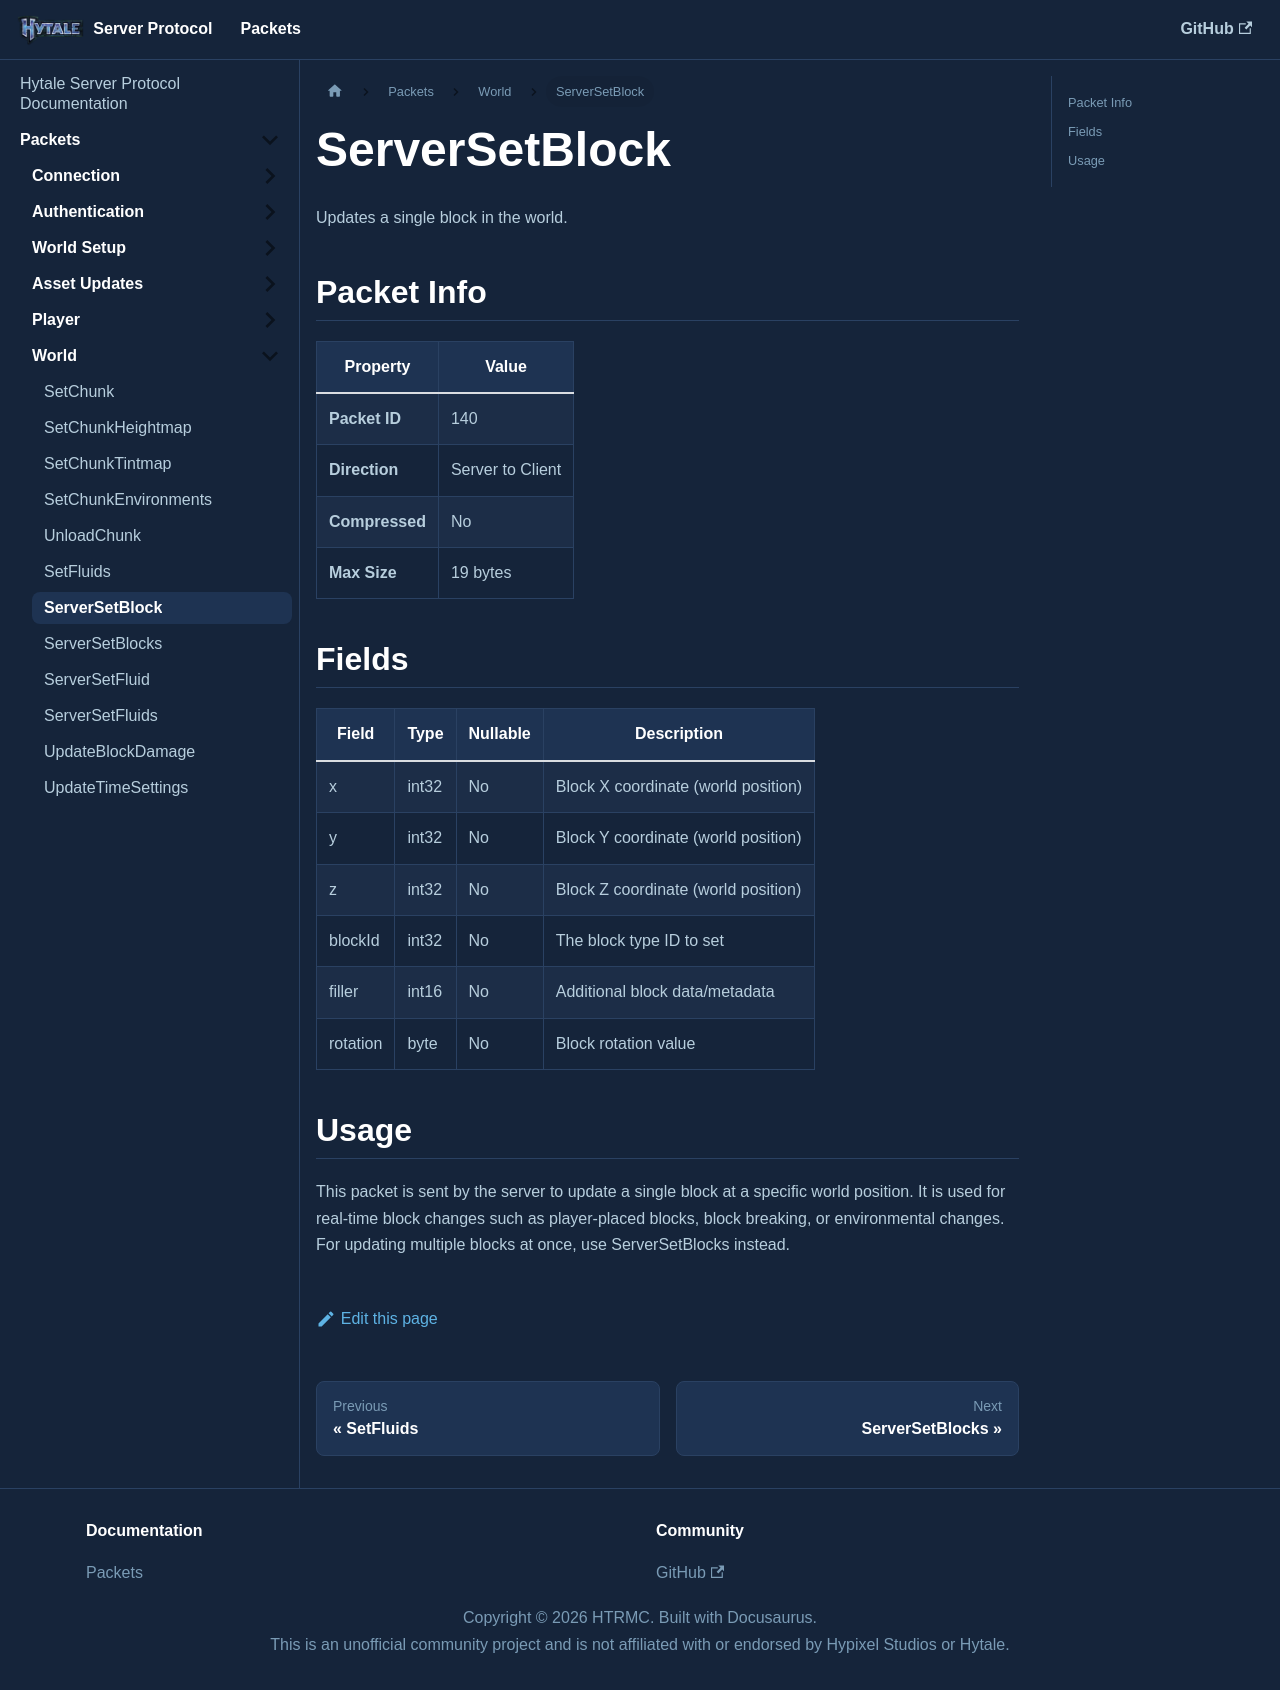

repository: HTRMC/HytaleServerDocs · page: docs/packets/world/serversetblock/index.html · generator: docusaurus

---
sidebar_position: 7
---

# ServerSetBlock

Updates a single block in the world.

## Packet Info

| Property | Value |
|----------|-------|
| **Packet ID** | 140 |
| **Direction** | Server to Client |
| **Compressed** | No |
| **Max Size** | 19 bytes |

## Fields

| Field | Type | Nullable | Description |
|-------|------|----------|-------------|
| x | int32 | No | Block X coordinate (world position) |
| y | int32 | No | Block Y coordinate (world position) |
| z | int32 | No | Block Z coordinate (world position) |
| blockId | int32 | No | The block type ID to set |
| filler | int16 | No | Additional block data/metadata |
| rotation | byte | No | Block rotation value |

## Usage

This packet is sent by the server to update a single block at a specific world position. It is used for real-time block changes such as player-placed blocks, block breaking, or environmental changes. For updating multiple blocks at once, use ServerSetBlocks instead.
